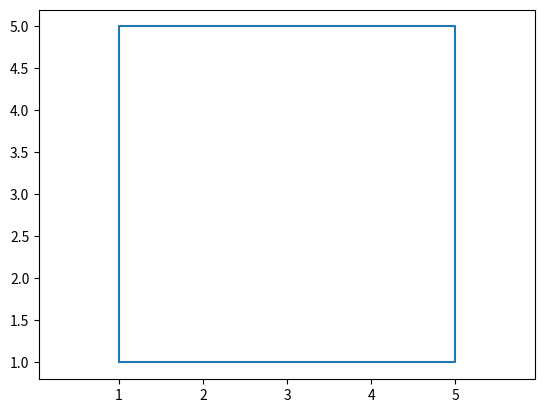

Write the Python code that produced this figure.
import matplotlib.pyplot as plt
plt.plot([1, 1, 5, 5, 1], [1, 5, 5, 1, 1])
plt.axis('equal')
plt.savefig('pic_1')